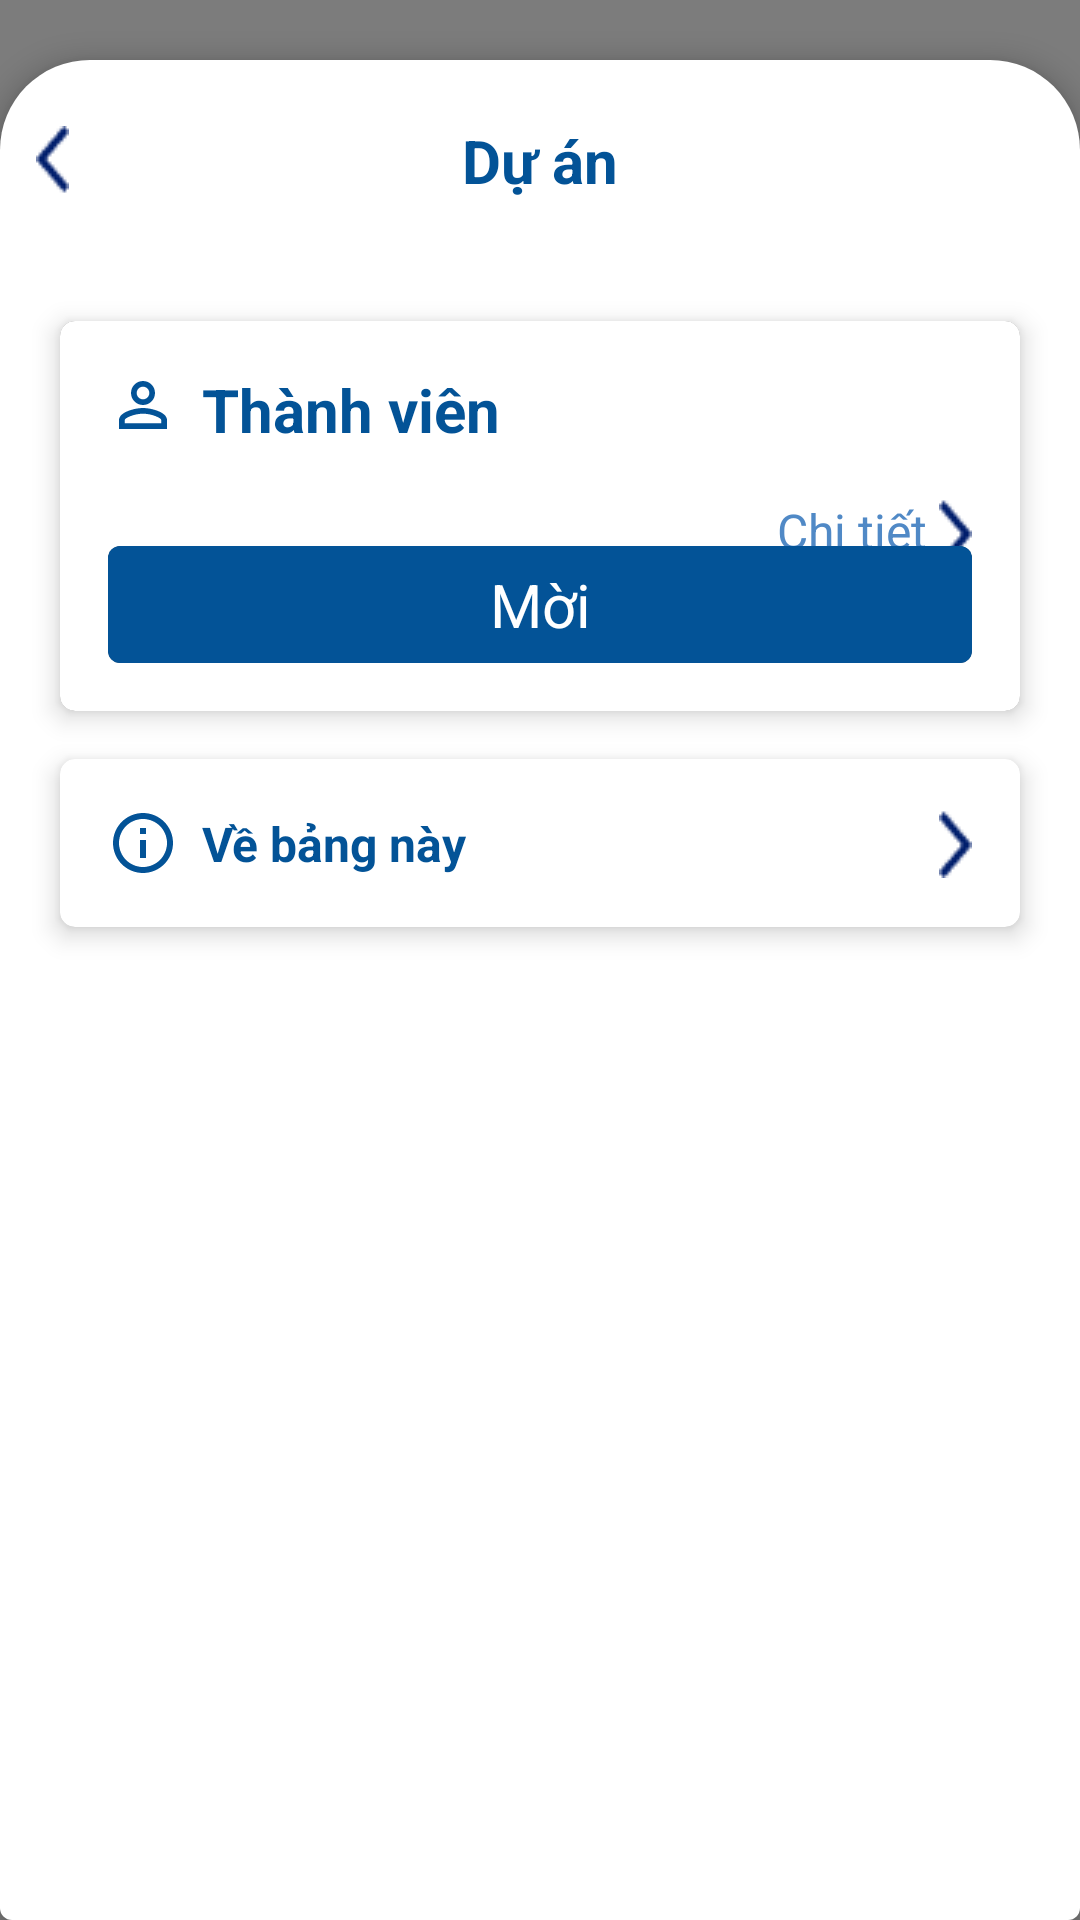

Layout XML and referenced resources for this Android screen:
<!-- AndroidManifest.xml: application theme Theme.AppCompat.DayNight.NoActionBar -->
<!-- res/layout/fragment_project_info.xml -->
<?xml version="1.0" encoding="utf-8"?>
<androidx.constraintlayout.widget.ConstraintLayout xmlns:android="http://schemas.android.com/apk/res/android"
    xmlns:app="http://schemas.android.com/apk/res-auto"
    xmlns:tools="http://schemas.android.com/tools"
    android:layout_width="match_parent"
    android:layout_height="match_parent"
    android:background="#80000000"
    android:backgroundTintMode="src_in"
    android:theme="@style/LoginActivityTheme"
    tools:context=".ProjectInfo">

    <androidx.constraintlayout.widget.ConstraintLayout
        android:id="@+id/layout_moreInfo_mainContaniner"
        android:layout_width="match_parent"
        android:layout_height="match_parent"
        android:layout_marginTop="20dp"
        android:background="@drawable/backgroud_fill"
        android:elevation="5dp">

        <androidx.constraintlayout.widget.ConstraintLayout
            android:id="@+id/lyaout_projectMoreInfo_header"
            android:layout_width="match_parent"
            android:layout_height="wrap_content"
            android:layout_marginStart="12sp"
            android:layout_marginTop="20sp"
            android:layout_marginEnd="12sp"
            android:gravity="center_vertical"
            android:orientation="horizontal"
            app:layout_constraintEnd_toEndOf="parent"
            app:layout_constraintStart_toStartOf="parent"
            app:layout_constraintTop_toTopOf="parent">

            <ImageView
                android:id="@+id/img_projectMoreInfo_back"
                android:layout_width="wrap_content"
                android:layout_height="wrap_content"
                android:paddingEnd="24sp"
                android:src="@drawable/vector_register"
                app:layout_constraintBottom_toBottomOf="parent"
                app:layout_constraintStart_toStartOf="parent"
                app:layout_constraintTop_toTopOf="parent" />

            <TextView
                android:id="@+id/tv_projectMoreInfoLabel"
                android:layout_width="wrap_content"
                android:layout_height="wrap_content"
                android:gravity="center_horizontal"
                android:text="Dự án"
                android:textColor="@color/second_blue"
                android:textSize="20sp"
                android:textStyle="bold"
                app:layout_constraintBottom_toBottomOf="parent"
                app:layout_constraintEnd_toEndOf="parent"
                app:layout_constraintStart_toStartOf="parent"
                app:layout_constraintTop_toTopOf="parent" />

            <TextView
                android:id="@+id/tv_actionProject"
                android:layout_width="wrap_content"
                android:layout_height="wrap_content"
                android:gravity="center_horizontal"
                android:text="Tạo mới"
                android:textColor="@color/orange"
                android:textSize="14sp"
                android:visibility="gone"
                app:layout_constraintBottom_toBottomOf="parent"
                app:layout_constraintEnd_toEndOf="parent"
                app:layout_constraintTop_toTopOf="parent" />
        </androidx.constraintlayout.widget.ConstraintLayout>

        <androidx.cardview.widget.CardView
            android:id="@+id/cv_projectInfo_memberGroupContainer"
            android:layout_width="match_parent"
            android:layout_height="wrap_content"
            android:layout_marginStart="20sp"
            android:layout_marginTop="40sp"
            android:layout_marginEnd="20sp"
            android:padding="16sp"
            app:cardCornerRadius="5sp"
            app:cardElevation="5sp"
            app:layout_constraintEnd_toEndOf="parent"
            app:layout_constraintStart_toStartOf="parent"
            app:layout_constraintTop_toBottomOf="@id/lyaout_projectMoreInfo_header">

            <androidx.constraintlayout.widget.ConstraintLayout
                android:id="@+id/memberGroup"
                android:layout_width="match_parent"
                android:layout_height="wrap_content"
                android:background="@color/white"
                android:padding="16sp">

                <ImageView
                    android:id="@+id/iconPerson"
                    android:layout_width="wrap_content"
                    android:layout_height="wrap_content"
                    android:backgroundTint="@color/second_blue"
                    android:padding="-20sp"
                    android:src="@drawable/person_blue"
                    app:layout_constraintStart_toStartOf="parent"
                    app:layout_constraintTop_toTopOf="parent" />

                <TextView
                    android:id="@+id/label"
                    android:layout_width="wrap_content"
                    android:layout_height="wrap_content"
                    android:layout_marginStart="8sp"
                    android:text="Thành viên"
                    android:textColor="@color/second_blue"
                    android:textSize="20sp"
                    android:textStyle="bold"
                    app:layout_constraintStart_toEndOf="@id/iconPerson"
                    app:layout_constraintTop_toTopOf="parent" />

                <androidx.recyclerview.widget.RecyclerView
                    android:id="@+id/rc_listAvatar"
                    android:layout_width="200sp"
                    android:layout_height="wrap_content"
                    android:layout_marginTop="16sp"
                    android:maxWidth="150sp"
                    app:layout_constraintStart_toStartOf="@id/label"
                    app:layout_constraintTop_toBottomOf="@id/label" />

                <LinearLayout
                    android:id="@+id/layout_seeDetail"
                    android:layout_width="wrap_content"
                    android:layout_height="wrap_content"
                    android:layout_marginTop="16sp"
                    android:orientation="horizontal"
                    app:layout_constraintEnd_toEndOf="parent"
                    app:layout_constraintTop_toBottomOf="@id/label">

                    <TextView
                        android:layout_width="wrap_content"
                        android:layout_height="wrap_content"
                        android:layout_marginEnd="4sp"
                        android:text="Chi tiết"
                        android:textColor="@color/third_blue"
                        android:textSize="16sp" />

                    <ImageView
                        android:layout_width="wrap_content"
                        android:layout_height="wrap_content"
                        android:rotation="180"
                        app:srcCompat="@drawable/vector_register" />
                </LinearLayout>

                <androidx.cardview.widget.CardView
                    android:layout_width="match_parent"
                    android:layout_height="wrap_content"
                    android:layout_marginTop="16sp"
                    app:cardCornerRadius="4sp"
                    app:layout_constraintBottom_toBottomOf="parent"
                    app:layout_constraintEnd_toEndOf="parent"
                    app:layout_constraintStart_toStartOf="parent"
                    app:layout_constraintTop_toBottomOf="@id/rc_listAvatar">

                    <TextView
                        android:id="@+id/tv_addMember_addButton"
                        android:layout_width="match_parent"
                        android:layout_height="wrap_content"
                        android:background="@color/second_blue"
                        android:gravity="center"
                        android:paddingTop="6sp"
                        android:paddingBottom="6sp"
                        android:text="Mời"
                        android:textColor="@color/white"
                        android:textSize="20sp" />
                </androidx.cardview.widget.CardView>
            </androidx.constraintlayout.widget.ConstraintLayout>
        </androidx.cardview.widget.CardView>

        <androidx.cardview.widget.CardView
            android:layout_width="match_parent"
            android:layout_height="wrap_content"
            android:layout_marginStart="20sp"
            android:layout_marginTop="16sp"
            android:layout_marginEnd="20sp"
            app:cardBackgroundColor="@color/white"
            app:cardCornerRadius="5sp"
            app:cardElevation="5sp"
            app:layout_constraintEnd_toEndOf="parent"
            app:layout_constraintStart_toStartOf="parent"
            app:layout_constraintTop_toBottomOf="@id/cv_projectInfo_memberGroupContainer">

            <androidx.constraintlayout.widget.ConstraintLayout
                android:id="@+id/layout_projectInfo_seeDetail"
                android:layout_width="match_parent"
                android:layout_height="wrap_content"
                android:padding="16sp">

                <ImageView
                    android:id="@+id/imv_projectInfo_iconInfo"
                    android:layout_width="wrap_content"
                    android:layout_height="wrap_content"
                    android:backgroundTint="@color/second_blue"
                    android:padding="-20sp"
                    android:src="@drawable/outline_info_24"
                    app:layout_constraintStart_toStartOf="parent"
                    app:layout_constraintTop_toTopOf="parent" />

                <TextView
                    android:layout_width="wrap_content"
                    android:layout_height="wrap_content"
                    android:layout_marginStart="8sp"
                    android:text="Về bảng này"
                    android:textColor="@color/second_blue"
                    android:textSize="16sp"
                    android:textStyle="bold"
                    app:layout_constraintBottom_toBottomOf="parent"
                    app:layout_constraintStart_toEndOf="@id/imv_projectInfo_iconInfo"
                    app:layout_constraintTop_toTopOf="parent" />

                <ImageView
                    android:layout_width="wrap_content"
                    android:layout_height="wrap_content"
                    android:rotation="180"
                    app:layout_constraintBottom_toBottomOf="parent"
                    app:layout_constraintEnd_toEndOf="parent"
                    app:layout_constraintTop_toTopOf="parent"
                    app:srcCompat="@drawable/vector_register" />
            </androidx.constraintlayout.widget.ConstraintLayout>
        </androidx.cardview.widget.CardView>
    </androidx.constraintlayout.widget.ConstraintLayout>


</androidx.constraintlayout.widget.ConstraintLayout>
<!-- resources referenced by this layout -->
<resources>
  <color name="orange">#FFAA4C</color>
  <color name="second_blue">#035397</color>
  <color name="third_blue">#5089C6</color>
  <color name="white">#FFFFFFFF</color>
  <!-- drawable backgroud_fill (drawable) -->
  <?xml version="1.0" encoding="utf-8"?>
  <selector xmlns:android="http://schemas.android.com/apk/res/android">
      <item>
          <shape android:shape="rectangle">
              <solid android:color="#ffff"></solid>
              <corners android:radius="4dp" android:topLeftRadius="30dp" android:topRightRadius="30dp"/>
          </shape>
      </item>
  </selector>
  <!-- drawable outline_info_24 (drawable) -->
  <vector xmlns:android="http://schemas.android.com/apk/res/android"
      android:width="24dp"
      android:height="24dp"
      android:tint="@color/second_blue"
      android:viewportWidth="24"
      android:viewportHeight="24">
      <path
          android:fillColor="@android:color/white"
          android:pathData="M11,7h2v2h-2zM11,11h2v6h-2zM12,2C6.48,2 2,6.48 2,12s4.48,10 10,10 10,-4.48 10,-10S17.52,2 12,2zM12,20c-4.41,0 -8,-3.59 -8,-8s3.59,-8 8,-8 8,3.59 8,8 -3.59,8 -8,8z" />
  </vector>
  <!-- drawable person_blue (drawable) -->
  <vector xmlns:android="http://schemas.android.com/apk/res/android"
      android:width="24dp"
      android:height="24dp"
      android:tint="@color/second_blue"
      android:viewportWidth="24"
      android:viewportHeight="24">
      <path
          android:fillColor="@color/second_blue"
          android:pathData="M12,5.9c1.16,0 2.1,0.94 2.1,2.1s-0.94,2.1 -2.1,2.1S9.9,9.16 9.9,8s0.94,-2.1 2.1,-2.1m0,9c2.97,0 6.1,1.46 6.1,2.1v1.1L5.9,18.1L5.9,17c0,-0.64 3.13,-2.1 6.1,-2.1M12,4C9.79,4 8,5.79 8,8s1.79,4 4,4 4,-1.79 4,-4 -1.79,-4 -4,-4zM12,13c-2.67,0 -8,1.34 -8,4v3h16v-3c0,-2.66 -5.33,-4 -8,-4z" />
  </vector>
  <!-- drawable vector_register: png bitmap (drawable, 473 bytes) -->
  <style name="LoginActivityTheme" parent="Theme.AppCompat.Dialog">
          <item name="android:windowLayoutInDisplayCutoutMode">shortEdges</item>
          <item name="android:windowBackground">@android:color/transparent</item>
          <item name="windowNoTitle">true</item>
          <item name="windowActionBar">true</item>
          <item name="android:windowSoftInputMode">adjustResize|stateHidden</item>
      </style>
</resources>
